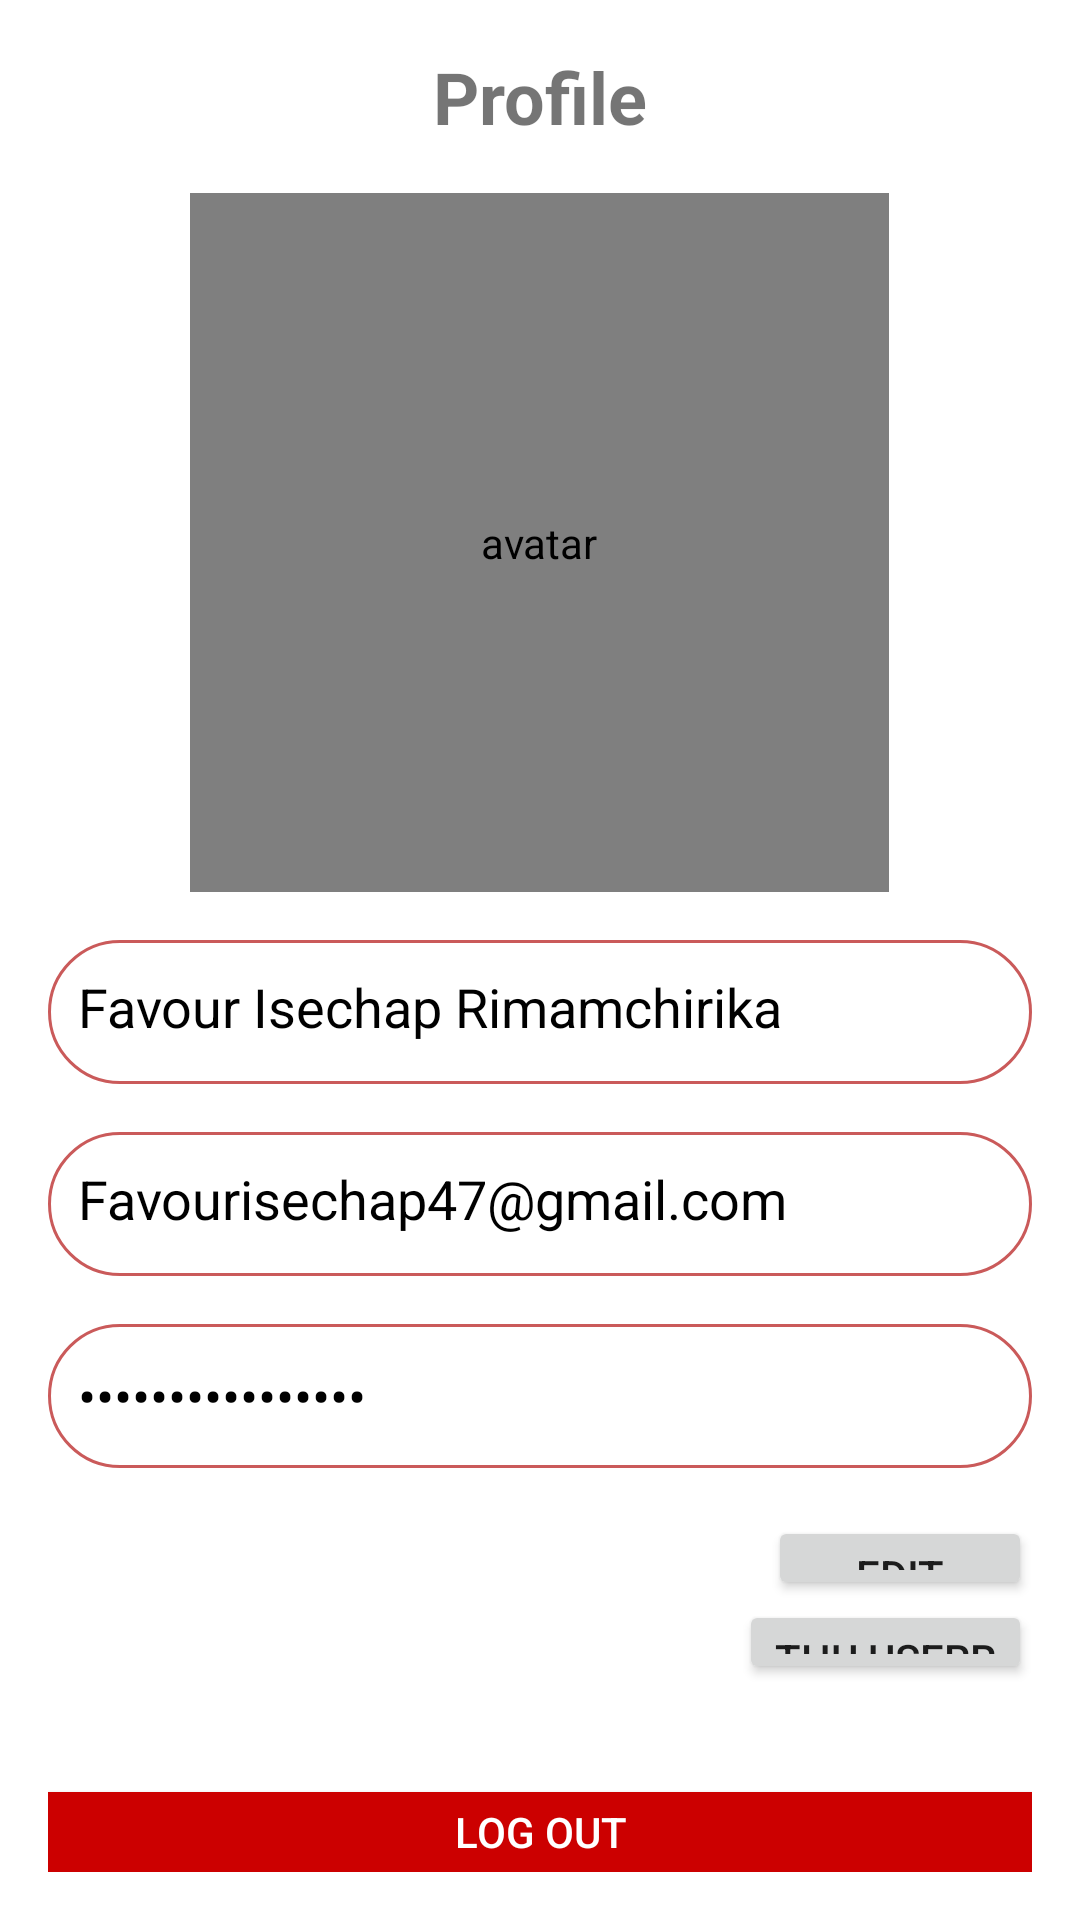

Layout XML and referenced resources for this Android screen:
<!-- AndroidManifest.xml: application theme Theme.BTL -->
<!-- res/layout/fragment_profile.xml -->
<LinearLayout xmlns:android="http://schemas.android.com/apk/res/android"
    android:layout_width="match_parent"
    android:id="@+id/profile_layout"
    android:layout_height="match_parent"
    android:orientation="vertical"
    android:padding="16dp"
    android:gravity="center_horizontal">

    <TextView
        android:layout_width="wrap_content"
        android:layout_height="wrap_content"
        android:text="Profile"
        android:textSize="24sp"
        android:textStyle="bold"
        android:layout_marginBottom="16dp" />

        <de.hdodenhof.circleimageview.CircleImageView
        android:id="@+id/profile_image"
        android:layout_width="233dp"
        android:layout_height="233dp"
        android:layout_gravity="center"
        android:layout_marginBottom="16dp"
        android:src="@drawable/no_avatar"
        android:contentDescription="avatar" />

    <TextView
        android:id="@+id/name"
        android:layout_width="match_parent"
        android:layout_height="wrap_content"
        android:hint="Name"
        android:minWidth="48dp"
        android:minHeight="48dp"
        android:text="Favour Isechap Rimamchirika"
        android:inputType="textPersonName"
        android:enabled="false"
        android:background="@drawable/rounded_edit_text"
        android:textColor="@android:color/black"
        android:textSize="18sp"
        android:padding="10dp"
        android:layout_marginBottom="16dp" />

    <TextView
        android:id="@+id/email"
        android:layout_width="match_parent"
        android:layout_height="wrap_content"
        android:minWidth="48dp"
        android:minHeight="48dp"
        android:hint="Email"
        android:text="Favourisechap47@gmail.com"
        android:inputType="textEmailAddress"
        android:enabled="false"
        android:background="@drawable/rounded_edit_text"
        android:textColor="@android:color/black"
        android:textSize="18sp"
        android:padding="10dp"
        android:layout_marginBottom="16dp" />

    <EditText
        android:id="@+id/password"
        android:layout_width="match_parent"
        android:layout_height="wrap_content"
        android:hint="Password"
        android:text="****************"
        android:minWidth="48dp"
        android:minHeight="48dp"
        android:inputType="textPassword"
        android:enabled="false"
        android:background="@drawable/rounded_edit_text"
        android:textColor="@android:color/black"
        android:textSize="18sp"
        android:padding="10dp"
        android:layout_marginBottom="16dp" />

    <Button
        android:id="@+id/edit_button"
        android:layout_width="wrap_content"
        android:layout_height="28dp"
        android:layout_gravity="right"
        android:text="Edit" />
    <Button
        android:id="@+id/show_userr"
        android:layout_width="wrap_content"
        android:layout_height="28dp"
        android:layout_gravity="right"
        android:text="thu userr" />

    <Button
        android:id="@+id/logout_button"
        android:layout_width="match_parent"
        android:layout_height="wrap_content"
        android:layout_marginTop="36dp"
        android:background="@android:color/holo_red_dark"
        android:text="Log out"
        android:textColor="@android:color/white" />

</LinearLayout>
<!-- resources referenced by this layout -->
<resources>
  <!-- drawable rounded_edit_text (drawable) -->
  <?xml version="1.0" encoding="utf-8"?>
  <shape xmlns:android="http://schemas.android.com/apk/res/android">
      <solid android:color="#FFFFFF"/>
      <corners android:radius="50dp"/>
      <stroke android:width="1dp" android:color="@color/primary"/>
  </shape>
  <style name="Theme.BTL" parent="Base.Theme.BTL" />
  <color name="primary">#CA5A5A</color>
  <style name="Base.Theme.BTL" parent="Theme.MaterialComponents.DayNight.NoActionBar">
          
          <item name="colorPrimary">@color/primary</item>
          <item name="colorPrimaryVariant">@color/primary</item>
          
      </style>
</resources>
